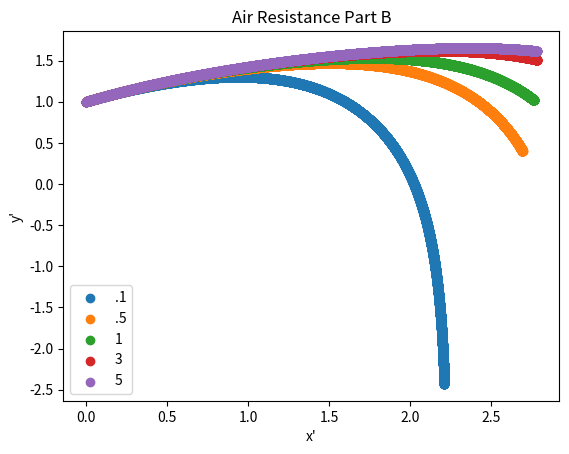

Here is the Python script that generated this plot:
import numpy as np
import matplotlib.pyplot as plt

# r = [x0,x1, y0, y1]

R = 8/100 # Radius of Ball (m)
rho = 1.22 # kg/m^{3}
g = 9.8 # m/s^2

# C is drag coefficient
# m is mass in kg
args = {"C": .47, "m":1}

def dx0_dt(r,t,args):
    return r[1]
def dx1_dt(r,t,args):
    vel_squared = np.power(r[1],2)+np.power(r[3],2)
    return -r[1]*np.sqrt(vel_squared)
def dy0_dt(r,t,args):
    return r[3]
def dy1_dt(r,t,args):
    gamma = R*R*rho*args["C"]*g/args["m"]
    vel_squared = np.power(r[1],2)+np.power(r[3],2)
    return -gamma-(np.pi/2)*r[3]*np.sqrt(vel_squared)

def RK2(derivatives, r,t, dt,args):
    update = []
    for derivative in derivatives:
        k1 =  derivative(r,t,args)
        k2 = derivative(r+k1*dt, t+dt,args)
        update.append(dt*(0.5*k1+0.5*k2))
    return t+dt , r+np.array(update)

def integrate(ders, initial, args, dt, nsteps):
    cur  = initial
    output  = np.zeros((len(ders),nsteps))
    cur_time = 0
    for i in range(nsteps):
        output[:,i] = cur
        cur_time, cur = RK2(ders, cur, cur_time, dt, args)
    return output

def plot_traj(x,y, title, fig_name, clear=True, label = None, save=False):
    if (clear):
        plt.clf()
    plt.title(title)
    plt.xlabel("x'")
    plt.ylabel("y'")
    if label:
        plt.scatter(x,y, label=label)
    else:
        plt.scatter(x,y)
    if (save):
        plt.savefig(fig_name+".png")

def conversion(args):
    return  np.sqrt((args["m"]*g)/(R*R*rho*args["C"]))

if __name__=="__main__":
# Part b
    initial_vel_y = 100*np.sin(np.deg2rad(30))/conversion(args)    
    initial_vel_x = 100*np.cos(np.deg2rad(30))/conversion(args)

    r0 = np.array([0,initial_vel_x,1, initial_vel_y])
    ders = [dx0_dt, dx1_dt, dy0_dt, dy1_dt]
    mesh  = integrate(ders, r0, args, 0.001,10000)
    plot_traj(mesh[0,:], mesh[2,:], "Air Resistance Part B", "Prob2_Part_B", save=True)

# Part c
    plt.clf()
    mass_points = [.1, .5,1,3,5]
    mass_labels = [".1", ".5","1","3","5"]
    for i in range(len(mass_points)):
        args["m"] = mass_points[i]
        mesh  = integrate(ders, r0, args, 0.001,10000)
        plot_traj(mesh[0,:], mesh[2,:], "Air Resistance Part B", "Prob2_Part_B", False, mass_labels[i], save=False)
    plt.legend()
    plt.savefig("Prob2PartC.png")        